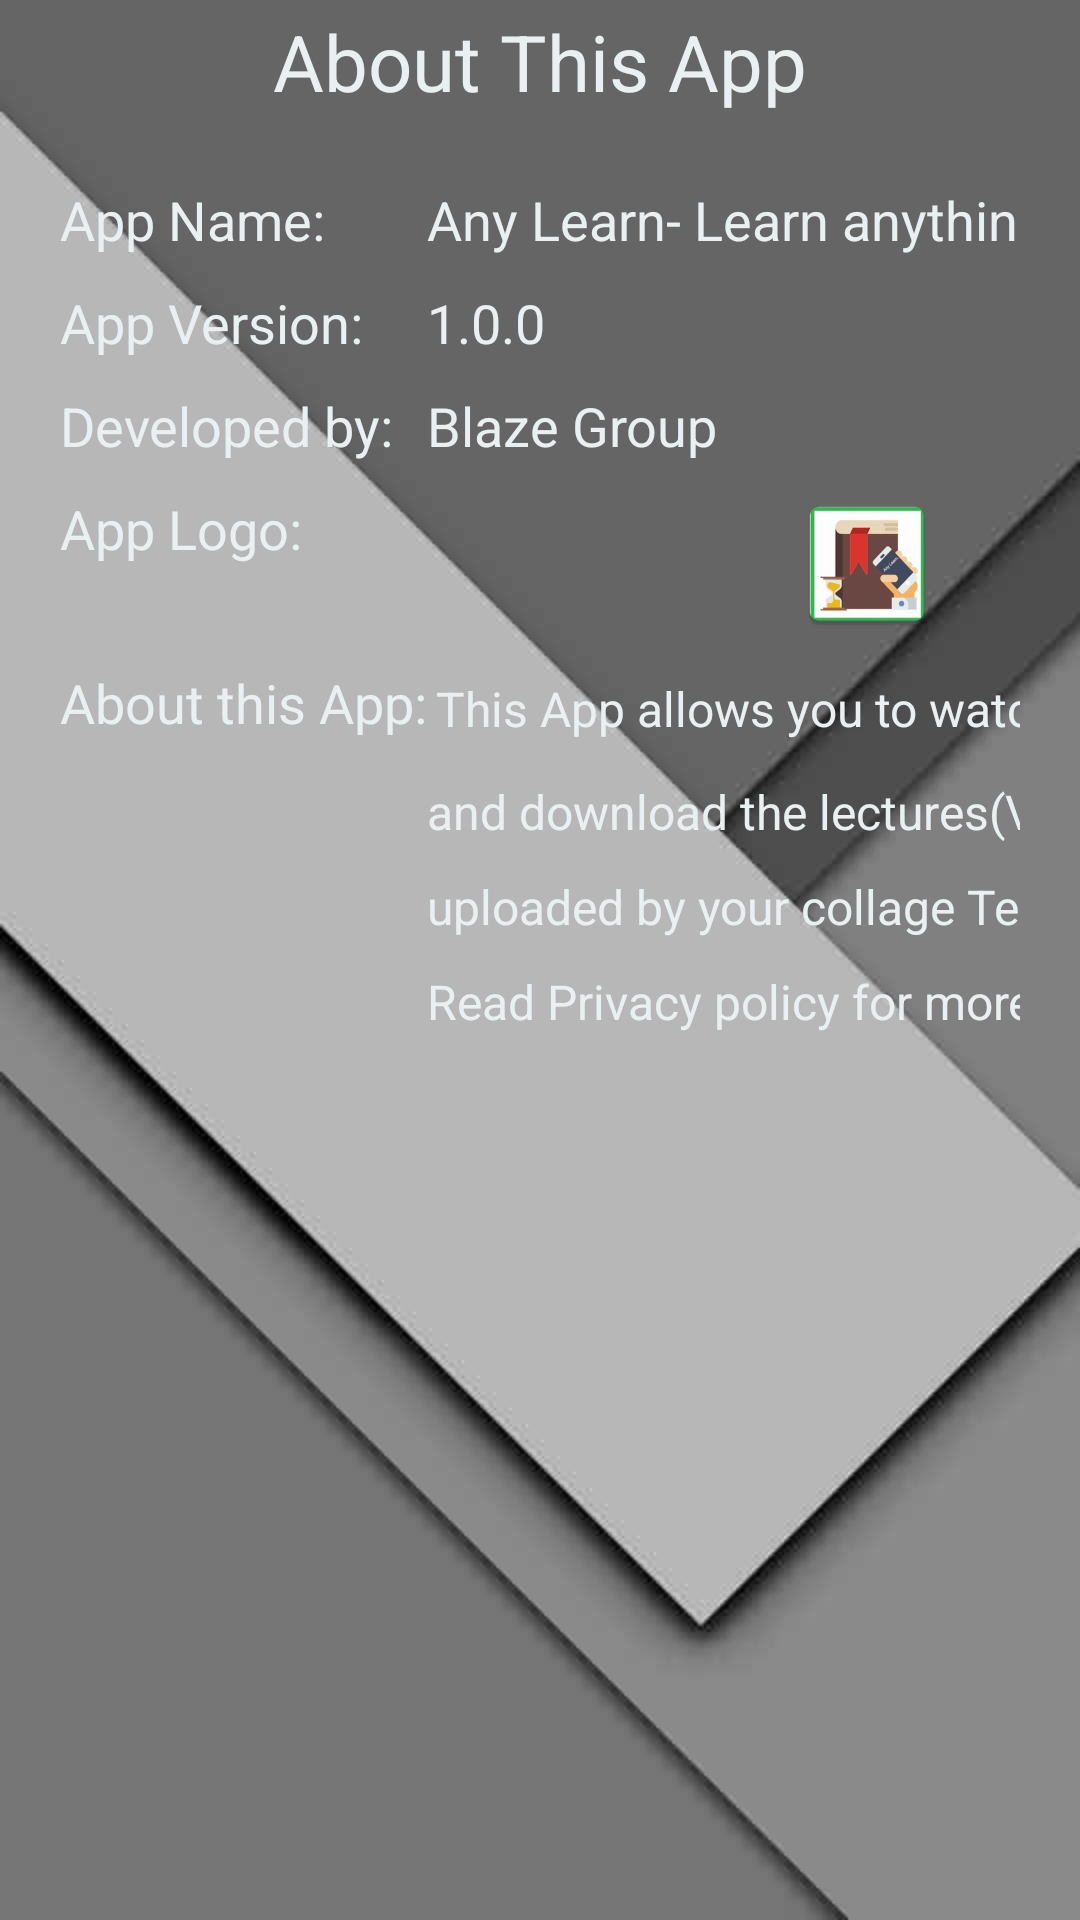

The Android layout XML behind this screen, and the referenced resources:
<!-- AndroidManifest.xml: application theme AppTheme -->
<!-- res/layout/fragment_about_this.xml -->
<?xml version="1.0" encoding="utf-8"?>
<RelativeLayout
    xmlns:android="http://schemas.android.com/apk/res/android"
    android:layout_width="match_parent"
    android:layout_height="match_parent"
    android:background="@drawable/resnewbk"
    >

    <ScrollView
        android:layout_width="match_parent"
        android:layout_height="match_parent">

    <LinearLayout
        android:layout_width="match_parent"
        android:layout_height="match_parent"
        android:orientation="vertical"
        >


    <TextView
        android:id="@+id/txt_about_this_header"
        android:layout_width="match_parent"
        android:layout_height="wrap_content"
        android:text="About This App"
        android:textSize="26sp"
        android:textColor="@color/background"
        android:layout_margin="3dp"
        android:gravity="center"
        />

    <LinearLayout
        android:layout_below="@id/txt_about_this_header"
        android:layout_width="match_parent"
        android:layout_height="match_parent"
        android:orientation="vertical"
        android:layout_margin="15dp"
        >

        <TableLayout
            android:fitsSystemWindows="true"
            android:layout_width="match_parent"
            android:layout_height="wrap_content"
            android:stretchColumns="2"
            >

            <TableRow
                android:layout_margin="5dp"
                >

                <TextView
                    android:textColor="@color/background"
                    android:textSize="18sp"
                    android:text="App Name:" />

                <TextView
                    android:textColor="@color/background"
                    android:textSize="18sp"
                    android:text="Any Learn- Learn anything anywhere." />

            </TableRow>

            <TableRow
                android:layout_margin="5dp"
                >

                <TextView
                    android:textColor="@color/background"
                    android:textSize="18sp"
                    android:text="App Version:" />

                <TextView
                    android:textColor="@color/background"
                    android:textSize="18sp"
                    android:text="1.0.0" />

            </TableRow>


            <TableRow
                android:layout_margin="5dp"
                >

                <TextView
                    android:textColor="@color/background"
                    android:textSize="18sp"
                    android:text="Developed by:" />

                <TextView
                    android:textColor="@color/background"
                    android:textSize="18sp"

                    android:text="Blaze Group" />

            </TableRow>


            <TableRow
                android:layout_margin="5dp"
                >

                <TextView
                    android:textColor="@color/background"
                    android:textSize="18sp"
                    android:text="App Logo:" />

                <ImageView

                    android:src="@mipmap/ic_launcher"

                    />

            </TableRow>


            <TableRow
                android:layout_margin="5dp"
                >

                <TextView
                    android:textColor="@color/background"
                    android:textSize="18sp"
                    android:text="About this App:" />

                <TextView
                    android:textColor="@color/background"
                    android:textSize="16sp"
                    android:padding="2dp"
                    android:layout_margin="1dp"
                    android:text="This App allows you to watch" />

            </TableRow>


            <TableRow
                android:layout_margin="5dp"
                >

                <TextView
                    android:text="      " />

                <TextView
                    android:textColor="@color/background"
                    android:textSize="16sp"
                    android:text="and download the lectures(Videos)"

                    />

            </TableRow>


            <TableRow
                android:layout_margin="5dp"
                >

                <TextView
                    android:text="      " />

                <TextView
                    android:textColor="@color/background"
                    android:textSize="16sp"
                    android:text="uploaded by your collage Teacher."

                    />

            </TableRow>



            <TableRow
                android:layout_margin="5dp"
                >

                <TextView
                    android:text="      " />

                <TextView
                   android:text="Read Privacy policy for more info."

                    android:textColor="@color/background"
                    android:textSize="16sp"
                    />

            </TableRow>




        </TableLayout>

    </LinearLayout>
    </LinearLayout>
    </ScrollView>
</RelativeLayout>
<!-- resources referenced by this layout -->
<resources>
  <color name="background">#EAF0F1</color>
  <!-- drawable resnewbk: jpg bitmap (drawable, 9041 bytes) -->
  <!-- mipmap ic_launcher: png bitmap (mipmap-hdpi, 4576 bytes) -->
  <style name="AppTheme" parent="Theme.AppCompat.Light.DarkActionBar">
          
          <item name="colorPrimary">@color/colorPrimary</item>
          <item name="colorPrimaryDark">@color/colorPrimaryDark</item>
          <item name="colorAccent">@color/colorAccent</item>
      </style>
  <color name="colorPrimary">#4BCFFA</color>
  <color name="colorPrimaryDark">#cccccc</color>
  <color name="colorAccent">#74B9FF</color>
</resources>
